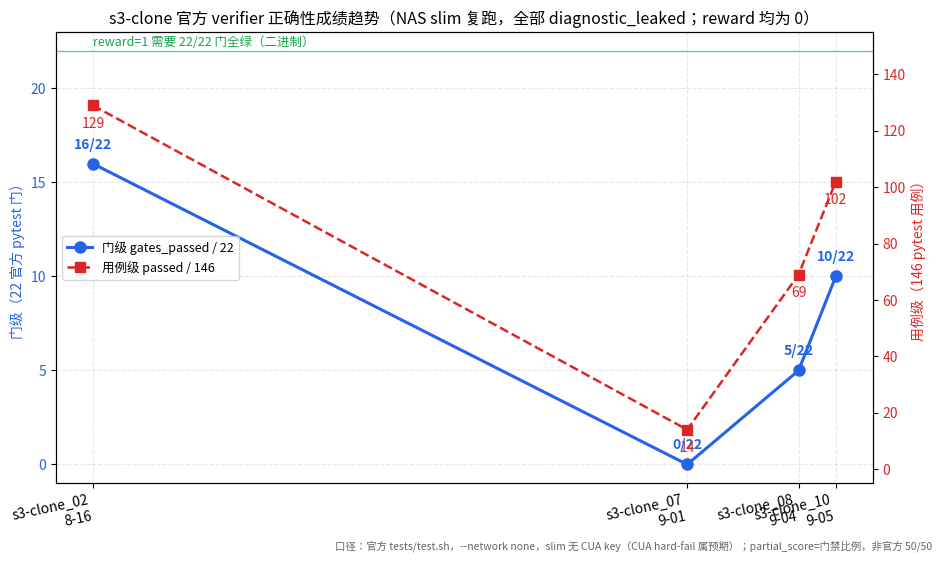

Source code (Python):
"""Plot s3-clone official-verifier score trend across trials (diagnostic_leaked)."""
from __future__ import annotations

import datetime as dt
import matplotlib
matplotlib.use("Agg")
import matplotlib.pyplot as plt
from matplotlib import font_manager

# Chinese font on Windows
for f in ("Microsoft YaHei", "SimHei"):
    if any(f.lower() == ff.name.lower() for ff in font_manager.fontManager.ttflist):
        plt.rcParams["font.family"] = f
        break
plt.rcParams["axes.unicode_minus"] = False

# Trial, date, gates_passed/22, tests_passed/146
trials = [
    ("s3-clone_02", dt.date(2026, 8, 16), 16, 129),
    ("s3-clone_07", dt.date(2026, 9, 1), 0, 14),
    ("s3-clone_08", dt.date(2026, 9, 4), 5, 69),
    ("s3-clone_10", dt.date(2026, 9, 5), 10, 102),
]

dates = [t[1] for t in trials]
gates = [t[2] for t in trials]
tests = [t[3] for t in trials]
labels = [f"{t[0]}\n{t[1].month}-{t[1].day:02d}" for t in trials]

fig, ax1 = plt.subplots(figsize=(9.5, 5.6), dpi=150)

ax1.plot(dates, gates, "o-", color="#2563eb", lw=2.2, ms=8, label="门级 gates_passed / 22")
ax1.set_ylim(-1, 23)
ax1.set_ylabel("门级（22 官方 pytest 门）", color="#2563eb")
ax1.tick_params(axis="y", labelcolor="#2563eb")
ax1.set_xticks(dates)
ax1.set_xticklabels(labels, rotation=12, ha="right")
ax1.grid(True, alpha=0.3, linestyle="--")

for d, g in zip(dates, gates):
    ax1.annotate(f"{g}/22", (d, g), textcoords="offset points", xytext=(0, 11),
                 ha="center", color="#2563eb", fontweight="bold")

ax2 = ax1.twinx()
ax2.plot(dates, tests, "s--", color="#dc2626", lw=1.8, ms=7, label="用例级 passed / 146")
ax2.set_ylim(-5, 155)
ax2.set_ylabel("用例级（146 pytest 用例）", color="#dc2626")
ax2.tick_params(axis="y", labelcolor="#dc2626")

for d, v in zip(dates, tests):
    ax2.annotate(f"{v}", (d, v), textcoords="offset points", xytext=(0, -16),
                 ha="center", color="#dc2626")

ax1.axhline(22, color="#16a34a", lw=1, alpha=0.6)
ax1.text(dates[0], 22.25, "reward=1 需要 22/22 门全绿（二进制）", color="#16a34a", fontsize=9)

lines1, labels1 = ax1.get_legend_handles_labels()
lines2, labels2 = ax2.get_legend_handles_labels()
ax1.legend(lines1 + lines2, labels1 + labels2, loc="center left", fontsize=9)

ax1.set_title("s3-clone 官方 verifier 正确性成绩趋势（NAS slim 复跑，全部 diagnostic_leaked；reward 均为 0）",
              fontsize=11.5)
fig.text(0.99, 0.01,
         "口径：官方 tests/test.sh，--network none，slim 无 CUA key（CUA hard-fail 属预期）；"
         "partial_score=门禁比例，非官方 50/50",
         ha="right", fontsize=7.5, color="#666")

fig.tight_layout()
out = r"D:\PC_AI\Project\HiveWeave\tasks\_s3clone_score_trend.png"
fig.savefig(out, bbox_inches="tight")
print("saved", out)
